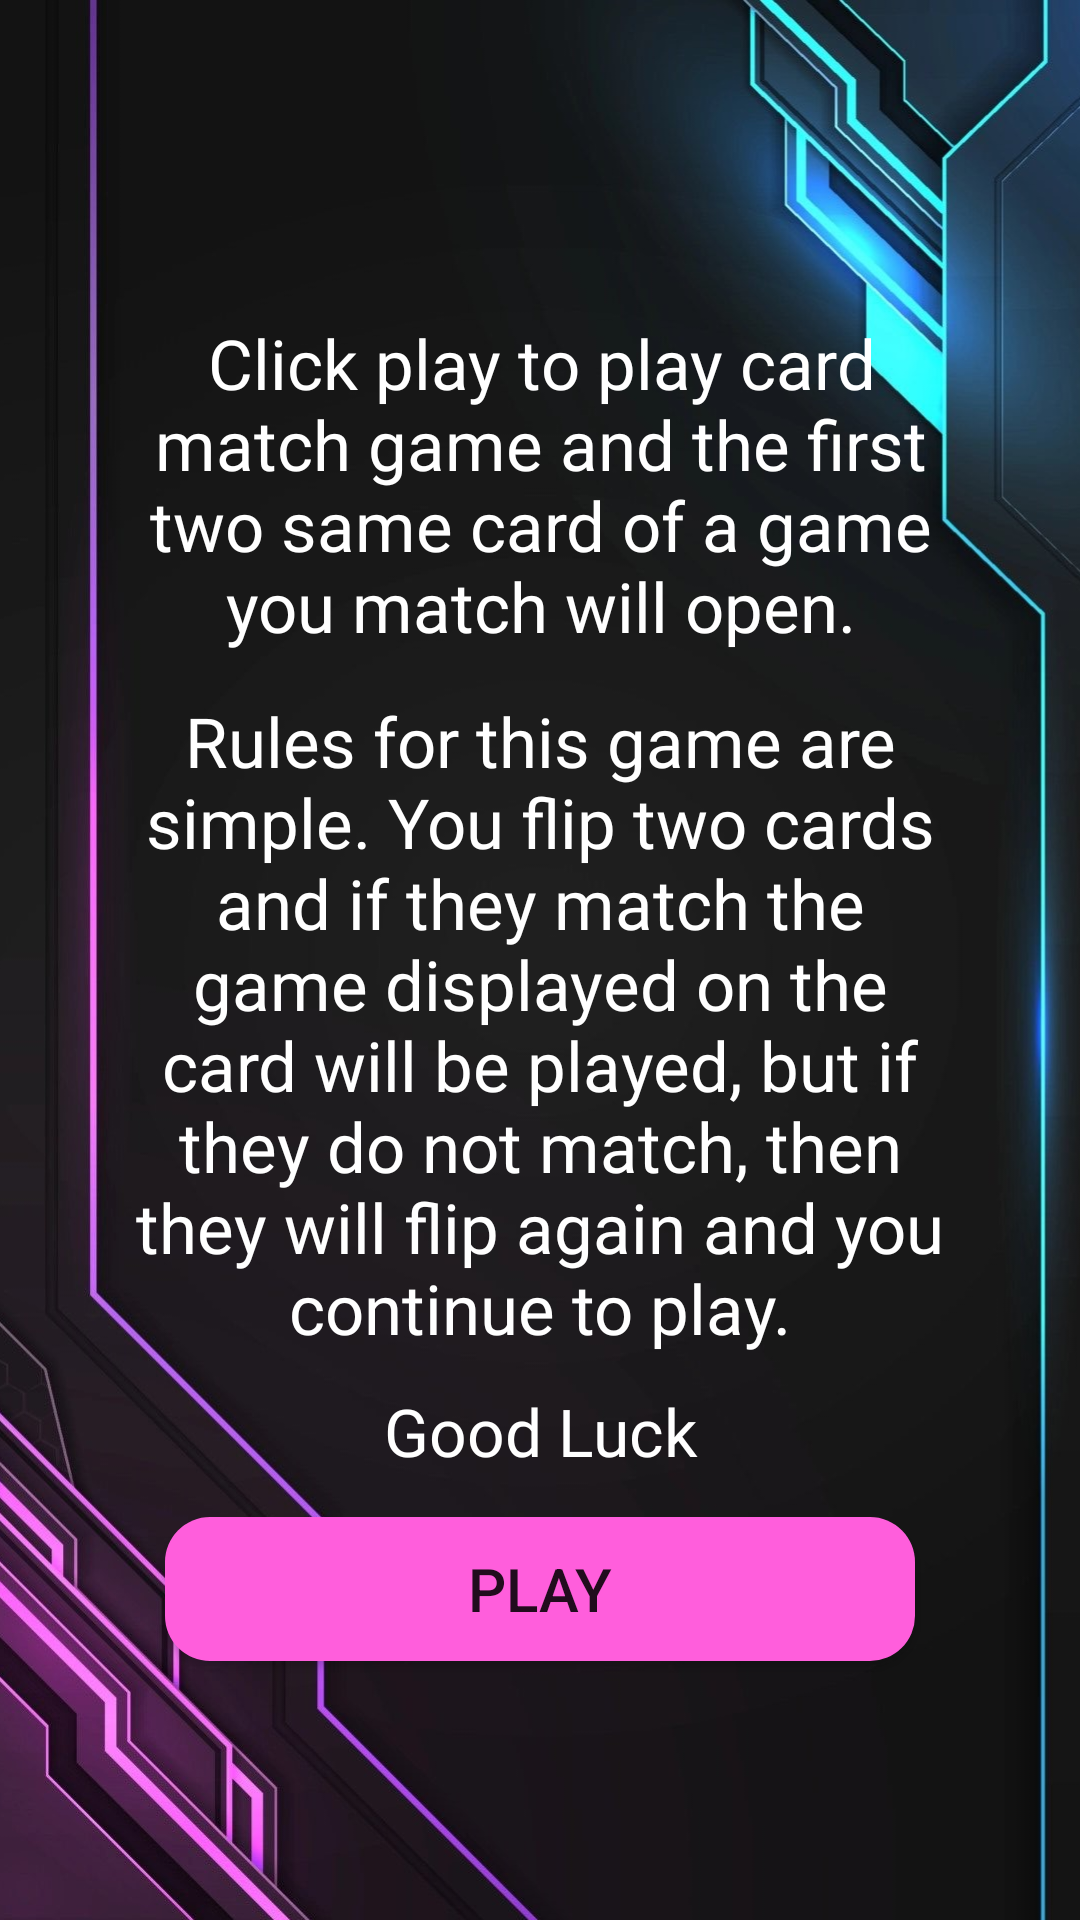

Here is an Android app screen rendered from its layout file. Give the layout XML and the strings, colors and styles it references.
<!-- AndroidManifest.xml: application theme Theme.Group_3_Project_MAD315 -->
<!-- res/layout/activity_card_game_info.xml -->
<?xml version="1.0" encoding="utf-8"?>
<androidx.constraintlayout.widget.ConstraintLayout xmlns:android="http://schemas.android.com/apk/res/android"
    xmlns:app="http://schemas.android.com/apk/res-auto"
    xmlns:tools="http://schemas.android.com/tools"
    android:layout_width="match_parent"
    android:layout_height="match_parent"
    tools:context=".Card_Game_Info">

    <TextView
        android:id="@+id/textView"
        android:layout_width="330dp"
        android:layout_height="wrap_content"
        android:fontFamily="@font/audiowide"
        android:text="Welcome to the random game selection Game."
        android:textAlignment="center"
        android:textColor="@color/white"
        android:textSize="20sp"
        app:layout_constraintBottom_toBottomOf="parent"
        app:layout_constraintEnd_toEndOf="parent"
        app:layout_constraintStart_toStartOf="parent"
        app:layout_constraintTop_toTopOf="parent"
        app:layout_constraintVertical_bias="0.30" />

    <ImageView
        android:id="@+id/imageView2"
        android:layout_width="match_parent"
        android:layout_height="match_parent"
        android:scaleType="centerCrop"
        android:src="@drawable/bckgrnd"
        tools:layout_editor_absoluteX="0dp"
        tools:layout_editor_absoluteY="-223dp" />

    <Button
        android:id="@+id/play_card_game"
        android:layout_width="250dp"
        android:layout_height="wrap_content"
        android:background="@drawable/btn_bk"
        android:text="Play"
        android:textSize="20sp"
        app:layout_constraintBottom_toBottomOf="parent"
        app:layout_constraintEnd_toEndOf="parent"
        app:layout_constraintStart_toStartOf="parent"
        app:layout_constraintTop_toBottomOf="@+id/textView4"
        app:layout_constraintVertical_bias="0.14" />

    <TextView
        android:id="@+id/textView2"
        android:layout_width="280dp"
        android:layout_height="wrap_content"
        android:fontFamily="@font/audiowide"
        android:text="Click play to play card match game and the first two same card of a game you match will open."
        android:textAlignment="center"
        android:textColor="@color/white"
        android:textSize="23dp"
        app:layout_constraintBottom_toBottomOf="parent"
        app:layout_constraintEnd_toEndOf="parent"
        app:layout_constraintHorizontal_bias="0.506"
        app:layout_constraintStart_toStartOf="parent"
        app:layout_constraintTop_toTopOf="@+id/imageView2"
        app:layout_constraintVertical_bias="0.19999999" />

    <TextView
        android:id="@+id/textView3"
        android:layout_width="280dp"
        android:layout_height="wrap_content"
        android:fontFamily="@font/audiowide"
        android:text="Rules for this game are simple. You flip two cards and if they match the game displayed on the card will be played, but if they do not match, then they will flip again and you continue to play."
        android:textAlignment="center"
        android:textColor="@color/white"
        android:textSize="23dp"
        app:layout_constraintBottom_toBottomOf="parent"
        app:layout_constraintEnd_toEndOf="parent"
        app:layout_constraintStart_toStartOf="parent"
        app:layout_constraintTop_toBottomOf="@+id/textView2"
        app:layout_constraintVertical_bias="0.07" />

    <TextView
        android:id="@+id/textView4"
        android:layout_width="280dp"
        android:layout_height="wrap_content"
        android:fontFamily="@font/audiowide"
        android:text="Good Luck"
        android:textAlignment="center"
        android:textColor="@color/white"
        android:textSize="22dp"
        app:layout_constraintBottom_toBottomOf="parent"
        app:layout_constraintEnd_toEndOf="parent"
        app:layout_constraintStart_toStartOf="parent"
        app:layout_constraintTop_toBottomOf="@+id/textView3"
        app:layout_constraintVertical_bias="0.07" />

</androidx.constraintlayout.widget.ConstraintLayout>
<!-- resources referenced by this layout -->
<resources>
  <color name="white">#FFFFFFFF</color>
  <!-- drawable bckgrnd: jpg bitmap (drawable, 167413 bytes) -->
  <!-- drawable btn_bk (drawable) -->
  <?xml version="1.0" encoding="utf-8"?>
  <shape android:shape="rectangle" xmlns:android="http://schemas.android.com/apk/res/android">
  
      <solid android:color="#FF5EDC"/>
      <corners android:radius="15dp"/>
  
  </shape>
  <style name="Theme.Group_3_Project_MAD315" parent="Theme.AppCompat.Light.NoActionBar">
          
          <item name="colorPrimary">@color/purple_500</item>
          <item name="colorPrimaryVariant">@color/purple_700</item>
          <item name="colorOnPrimary">@color/white</item>
          
          <item name="colorSecondary">@color/teal_200</item>
          <item name="colorSecondaryVariant">@color/teal_700</item>
          <item name="colorOnSecondary">@color/black</item>
          
          <item name="android:statusBarColor">?attr/colorPrimaryVariant</item>
          
      </style>
  <color name="purple_500">#FF6200EE</color>
  <color name="purple_700">#FF3700B3</color>
  <color name="teal_200">#FF03DAC5</color>
  <color name="teal_700">#FF018786</color>
  <color name="black">#FF000000</color>
</resources>
